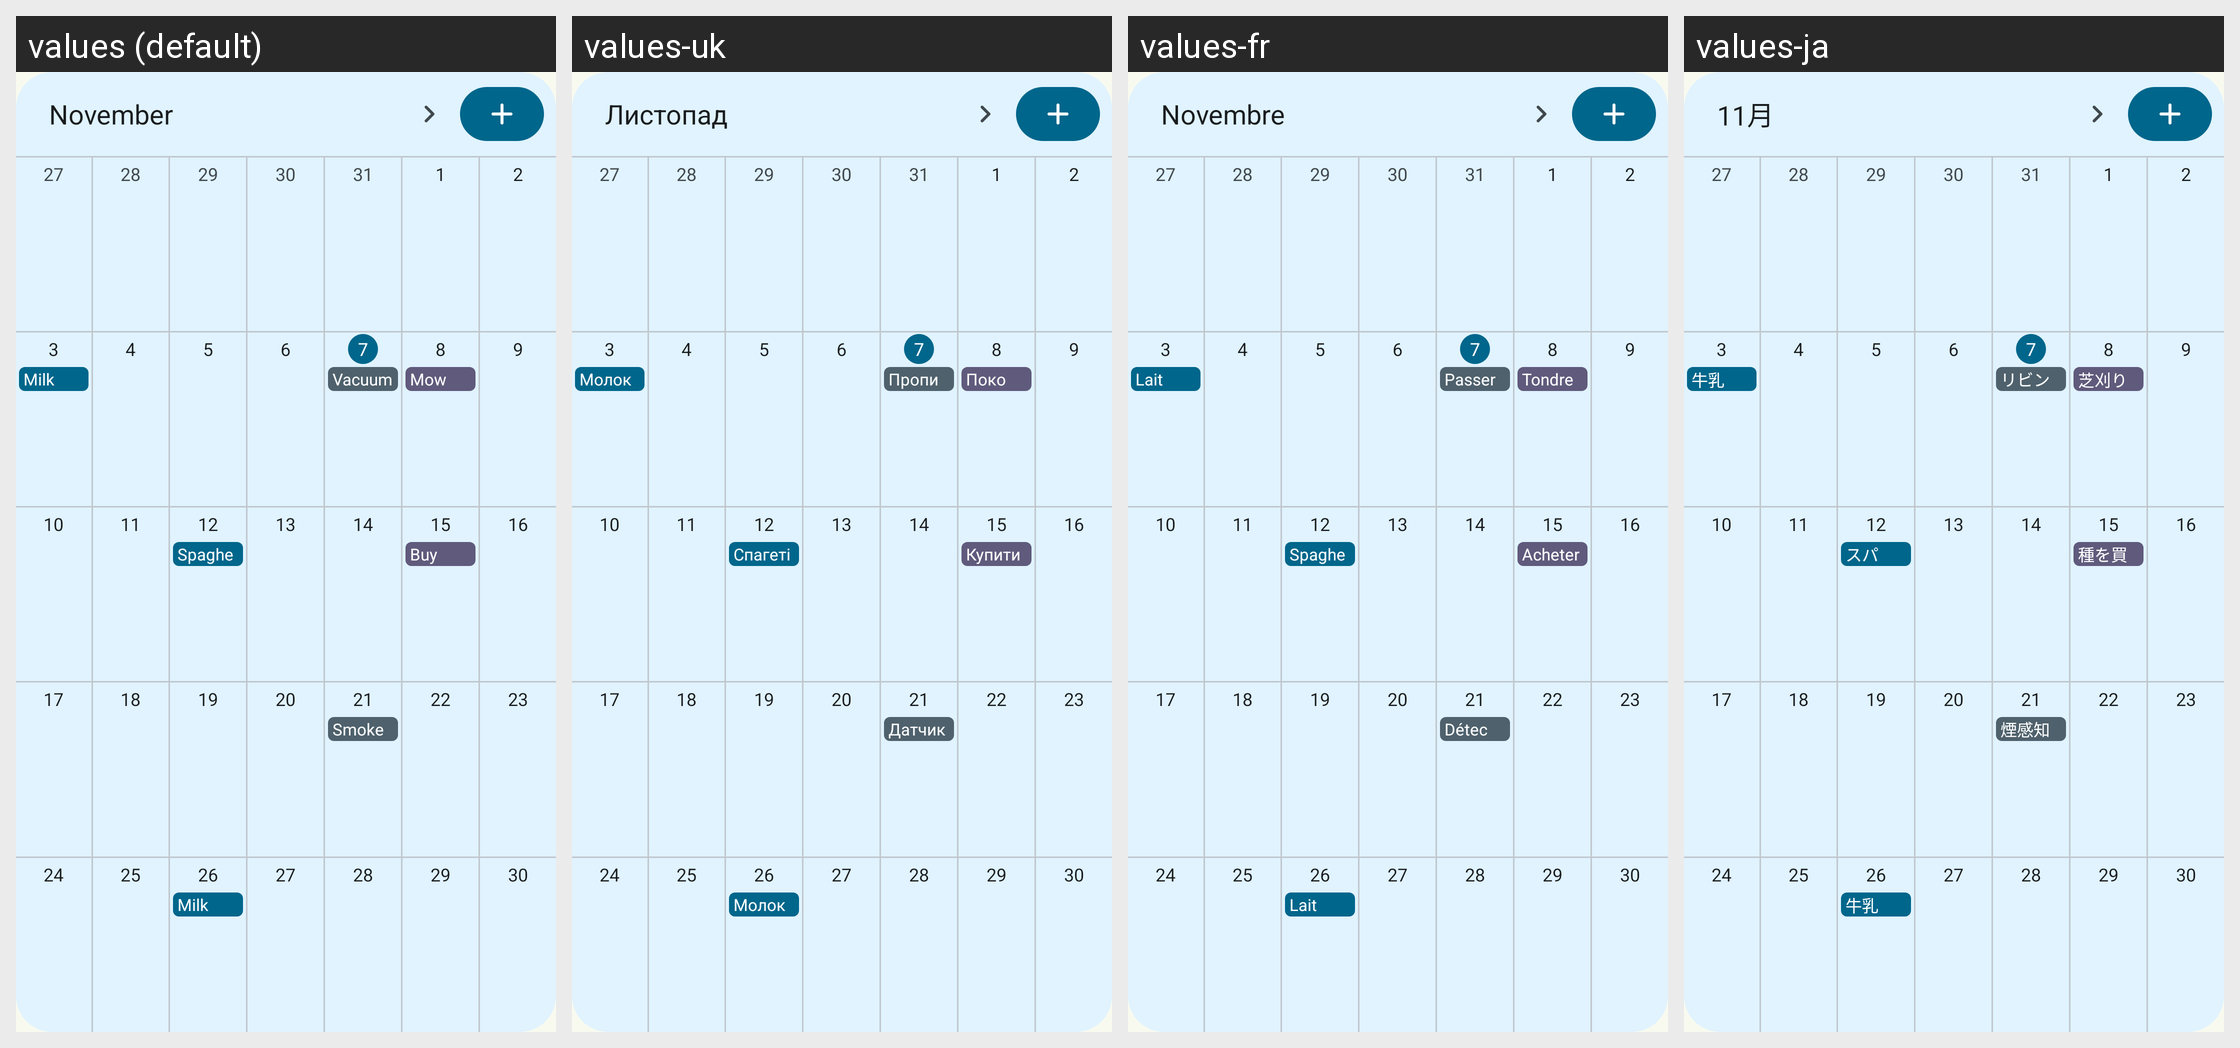

The same Android screen rendered under several of its app's locales, left to right. List the strings drawn on it with the default value and each locale's translation.
Android screen res/layout/widget_preview_month.xml rendered under 4 locales, left to right: values (default), values-uk, values-fr, values-ja. Device: Nexus 5 (rendered at 1080×1920; each locale shown at half size, 540×960, under a caption strip naming it); theme Theme.Grocy.
Other locales in the repository, not shown: values-ca, values-cs, values-de, values-el, values-es, values-et, values-hu, values-it, values-iw, values-nb, values-nl, values-pl, values-pt-rBR, values-pt-rPT, values-ru, values-sk, values-sv, values-tr, values-zh-rCN, values-zh-rTW.
Strings drawn on this screen, with the default value and each locale's value (text and hints the layout hard-codes, and strings that could not be matched under every locale, appear in the picture but are not listed):

widget_sample_month
  values: November
  values-uk: Листопад
  values-fr: Novembre
  values-ja: 11月

widget_sample_milk
  values: Milk
  values-uk: Молоко
  values-fr: Lait
  values-ja: 牛乳

widget_sample_vacuum
  values: Vacuum the living room
  values-uk: Пропилососити вітальню
  values-fr: Passer l'aspirateur au salon
  values-ja: リビングの掃除機がけ

widget_sample_mow_lawn
  values: Mow the lawn
  values-uk: Покосити газон
  values-fr: Tondre la pelouse
  values-ja: 芝刈り

widget_sample_spaghetti
  values: Spaghetti bolognese
  values-uk: Спагеті болоньєзе
  values-fr: Spaghetti bolognaise
  values-ja: スパゲッティ・ボロネーゼ

widget_sample_buy_seeds
  values: Buy seeds
  values-uk: Купити насіння
  values-fr: Acheter des graines
  values-ja: 種を買う

widget_sample_smoke_detector
  values: Smoke detector
  values-uk: Датчик диму
  values-fr: Détecteur de fumée
  values-ja: 煙感知器
